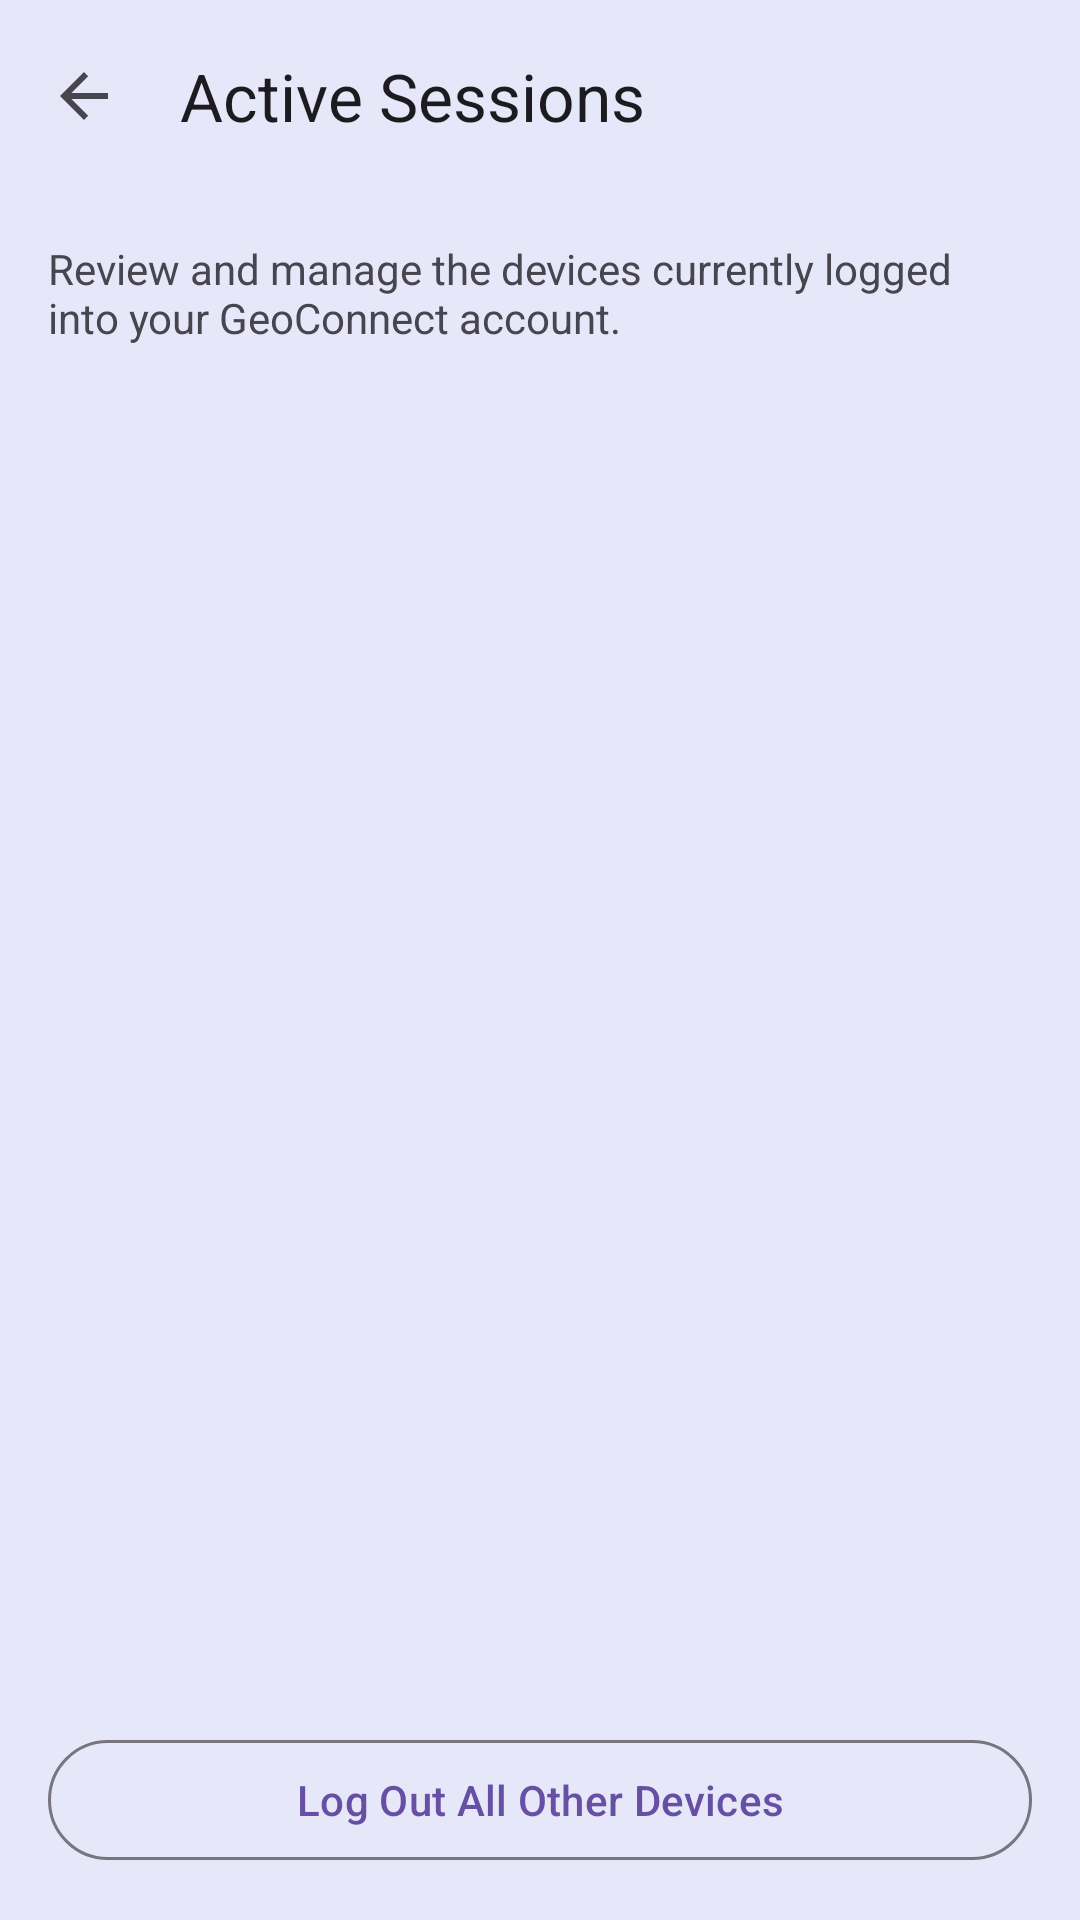

Android layout source for this screen:
<!-- AndroidManifest.xml: application theme Theme.GeoConnect -->
<!-- res/layout/activity_active_sessions.xml -->
<?xml version="1.0" encoding="utf-8"?>
<androidx.constraintlayout.widget.ConstraintLayout xmlns:android="http://schemas.android.com/apk/res/android"
    xmlns:app="http://schemas.android.com/apk/res-auto"
    xmlns:tools="http://schemas.android.com/tools"
    android:id="@+id/main"
    android:layout_width="match_parent"
    android:layout_height="match_parent"
    android:background="@color/glitter"
    tools:context=".ActiveSessionsActivity">

    <com.google.android.material.appbar.AppBarLayout
        android:id="@+id/appBarLayout"
        android:layout_width="match_parent"
        android:layout_height="wrap_content"
        app:layout_constraintTop_toTopOf="parent">

        <com.google.android.material.appbar.MaterialToolbar
            android:id="@+id/toolbar"
            android:layout_width="match_parent"
            android:background="@color/glitter"
            android:layout_height="?attr/actionBarSize"
            app:navigationIcon="?attr/homeAsUpIndicator"
            app:title="Active Sessions" />

    </com.google.android.material.appbar.AppBarLayout>

    <TextView
        android:id="@+id/tvDescription"
        android:layout_width="0dp"
        android:layout_height="wrap_content"
        android:layout_marginStart="16dp"
        android:layout_marginTop="16dp"
        android:layout_marginEnd="16dp"
        android:text="Review and manage the devices currently logged into your GeoConnect account."
        android:textColor="?attr/colorOnSurfaceVariant"
        android:textSize="14sp"
        app:layout_constraintEnd_toEndOf="parent"
        app:layout_constraintStart_toStartOf="parent"
        app:layout_constraintTop_toBottomOf="@id/appBarLayout" />

    <androidx.recyclerview.widget.RecyclerView
        android:id="@+id/rvSessions"
        android:layout_width="0dp"
        android:layout_height="0dp"
        android:layout_marginTop="12dp"
        app:layout_constraintBottom_toTopOf="@id/btnRevokeAll"
        app:layout_constraintEnd_toEndOf="parent"
        app:layout_constraintStart_toStartOf="parent"
        app:layout_constraintTop_toBottomOf="@id/tvDescription"
        tools:listitem="@layout/item_session" />

    <com.google.android.material.button.MaterialButton
        android:id="@+id/btnRevokeAll"
        style="?attr/materialButtonOutlinedStyle"
        android:layout_width="0dp"
        android:layout_height="wrap_content"
        android:layout_margin="16dp"
        android:text="Log Out All Other Devices"
        app:layout_constraintBottom_toBottomOf="parent"
        app:layout_constraintEnd_toEndOf="parent"
        app:layout_constraintStart_toStartOf="parent" />

</androidx.constraintlayout.widget.ConstraintLayout>
<!-- res/layout/item_session.xml (included above) -->
<?xml version="1.0" encoding="utf-8"?>
<com.google.android.material.card.MaterialCardView xmlns:android="http://schemas.android.com/apk/res/android"
    xmlns:app="http://schemas.android.com/apk/res-auto"
    android:layout_width="match_parent"
    android:layout_height="wrap_content"
    android:layout_marginStart="16dp"
    android:layout_marginEnd="16dp"
    android:layout_marginBottom="8dp"
    app:cardElevation="1dp"
    app:cardCornerRadius="12dp"
    app:strokeWidth="1dp"
    app:strokeColor="?attr/colorOutlineVariant">

    <androidx.constraintlayout.widget.ConstraintLayout
        android:layout_width="match_parent"
        android:layout_height="wrap_content"
        android:padding="16dp">

        <ImageView
            android:id="@+id/ivDeviceIcon"
            android:layout_width="40dp"
            android:layout_height="40dp"
            android:src="@drawable/ic_cellphone"
            app:layout_constraintBottom_toBottomOf="parent"
            app:layout_constraintStart_toStartOf="parent"
            app:layout_constraintTop_toTopOf="parent"
            app:tint="?attr/colorPrimary" />

        <TextView
            android:id="@+id/tvDeviceName"
            android:layout_width="0dp"
            android:layout_height="wrap_content"
            android:layout_marginStart="16dp"
            android:layout_marginEnd="8dp"
            android:text="Samsung Galaxy A23"
            android:textColor="?attr/colorOnSurface"
            android:textSize="16sp"
            android:textStyle="bold"
            app:layout_constraintEnd_toStartOf="@id/btnRevoke"
            app:layout_constraintStart_toEndOf="@id/ivDeviceIcon"
            app:layout_constraintTop_toTopOf="parent" />

        <TextView
            android:id="@+id/tvLocationInfo"
            android:layout_width="0dp"
            android:layout_height="wrap_content"
            android:layout_marginStart="16dp"
            android:layout_marginTop="4dp"
            android:layout_marginEnd="8dp"
            android:text="Pretoria, South Africa • Active Now"
            android:textColor="?attr/colorOnSurfaceVariant"
            android:textSize="13sp"
            app:layout_constraintEnd_toStartOf="@id/btnRevoke"
            app:layout_constraintStart_toEndOf="@id/ivDeviceIcon"
            app:layout_constraintTop_toBottomOf="@id/tvDeviceName" />

        <com.google.android.material.button.MaterialButton
            android:id="@+id/btnRevoke"
            style="?attr/materialButtonOutlinedStyle"
            android:layout_width="wrap_content"
            android:layout_height="wrap_content"
            android:text="Revoke"
            android:textSize="12sp"
            app:layout_constraintBottom_toBottomOf="parent"
            app:layout_constraintEnd_toEndOf="parent"
            app:layout_constraintTop_toTopOf="parent" />

    </androidx.constraintlayout.widget.ConstraintLayout>
</com.google.android.material.card.MaterialCardView>
<!-- resources referenced by this layout -->
<resources>
  <color name="glitter">#E6E8FA</color>
  <!-- drawable ic_cellphone (drawable) -->
  <vector xmlns:android="http://schemas.android.com/apk/res/android" android:height="24dp" android:width="24dp" android:viewportWidth="24" android:viewportHeight="24">
      <path android:fillColor="#000000" android:pathData="M17,19H7V5H17M17,1H7C5.89,1 5,1.89 5,3V21A2,2 0 0,0 7,23H17A2,2 0 0,0 19,21V3C19,1.89 18.1,1 17,1Z"/>
  </vector>
  <style name="Theme.GeoConnect" parent="Base.Theme.GeoConnect" />
  <style name="Base.Theme.GeoConnect" parent="Theme.Material3.DayNight.NoActionBar">
          
          
      </style>
</resources>
